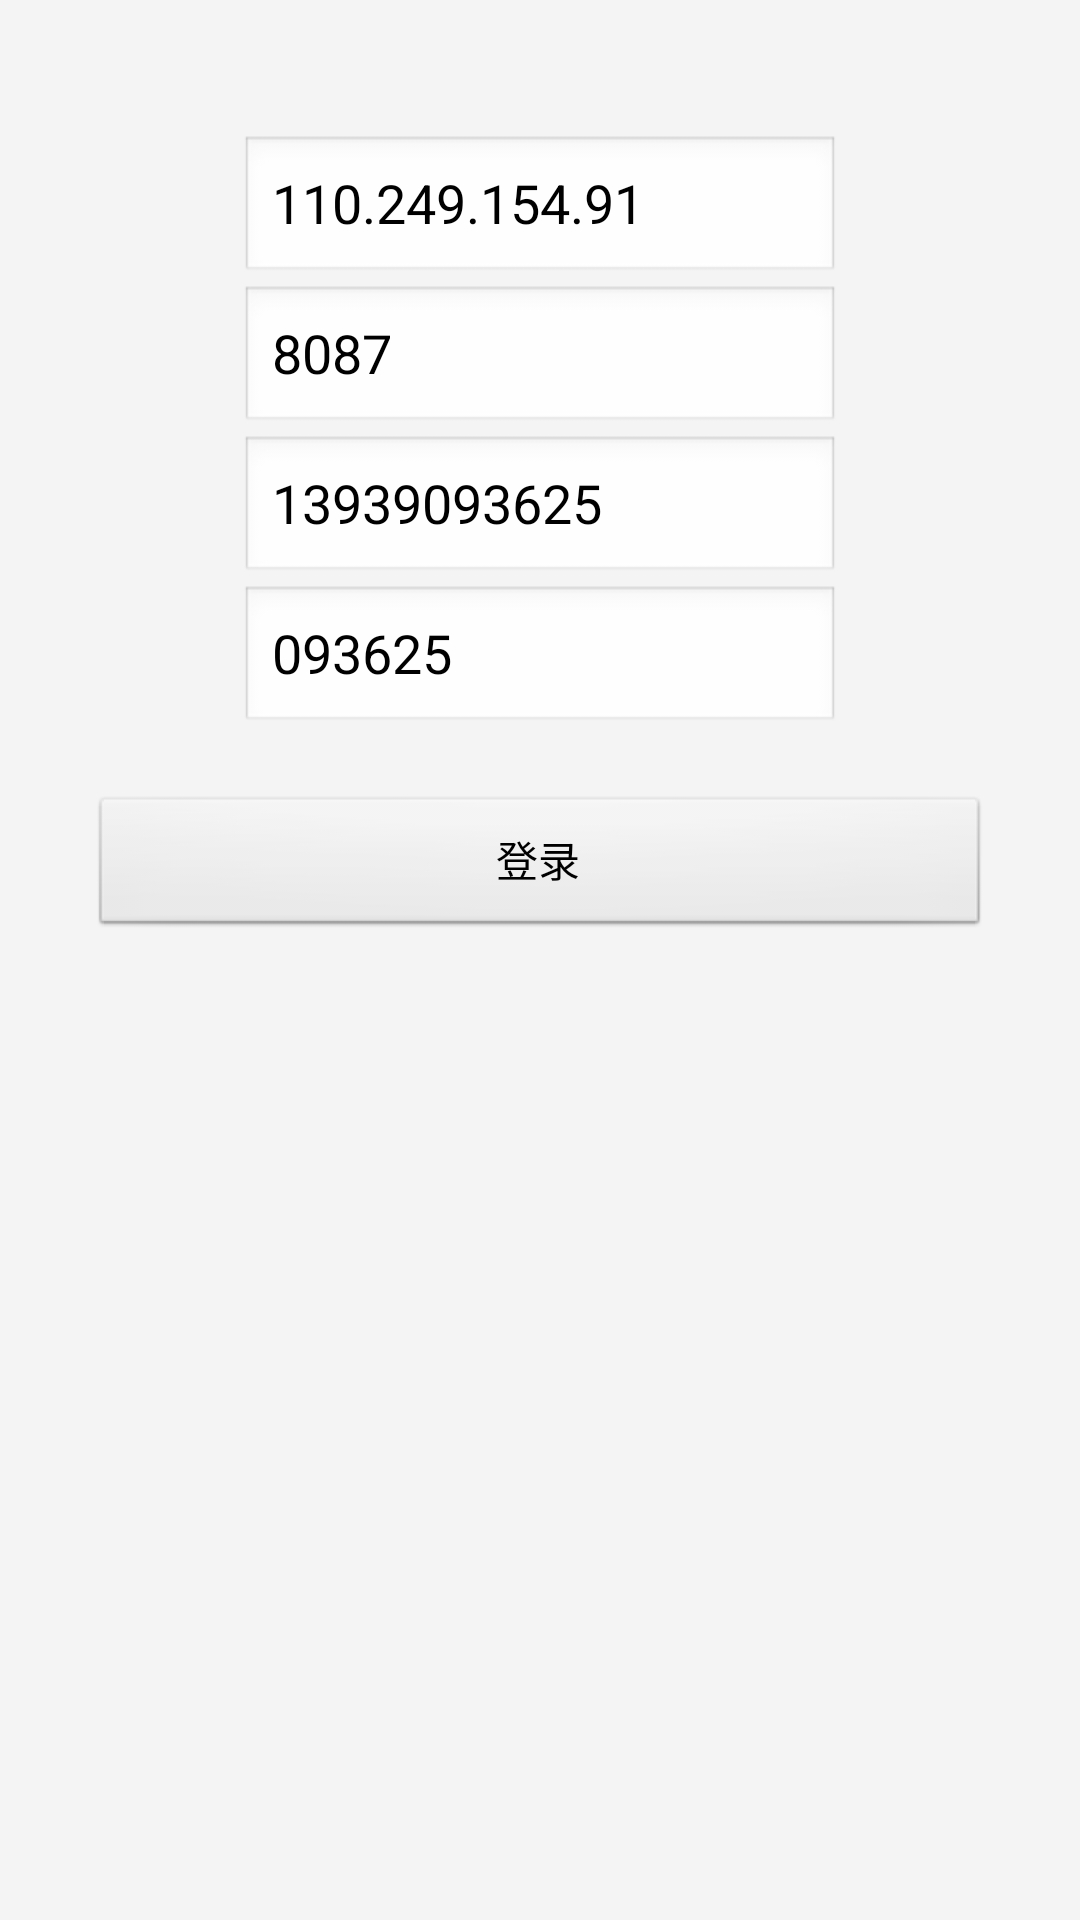

Reconstruct the res/layout file that produces this screen, plus the resources it refers to.
<!-- AndroidManifest.xml: application theme AppTheme -->
<!-- res/layout/payment_login.xml -->
<LinearLayout xmlns:android="http://schemas.android.com/apk/res/android"
    android:id="@+id/root"
    android:layout_width="match_parent"
    android:layout_height="match_parent"
    android:background="@color/payment_color_common_home_bg"
    android:orientation="vertical" >

    <include layout="@layout/payment_common_header" />

    <LinearLayout
        android:layout_width="match_parent"
        android:layout_height="wrap_content"
        android:layout_gravity="center"
        android:layout_marginTop="@dimen/payment_home_margin_top"
        android:gravity="center"
        android:orientation="vertical" >

        <EditText
            android:id="@+id/ipaddress"
            android:layout_width="200dp"
            android:layout_height="50dp"
            android:text="@string/ip" />

        <EditText
            android:id="@+id/port"
            android:layout_width="200dp"
            android:layout_height="50dp"
            android:text="@string/port" />

        <EditText
            android:id="@+id/user_name"
            android:layout_width="200dp"
            android:layout_height="50dp"
            android:text="@string/username" />

        <EditText
            android:id="@+id/password"
            android:layout_width="200dp"
            android:layout_height="50dp"
            android:text="@string/passwd" />

        <Button
            android:id="@+id/login"
            android:layout_width="300dp"
            android:layout_height="wrap_content"
            android:layout_marginTop="20dp"
            android:text="登录" />
    </LinearLayout>

</LinearLayout>
<!-- res/layout/payment_common_header.xml (included above) -->
<RelativeLayout xmlns:android="http://schemas.android.com/apk/res/android"
    android:layout_width="match_parent"
    android:layout_height="40dp"
    android:background="@drawable/payment_common_header_bg" >

    <LinearLayout
        android:id="@+id/back"
        android:layout_width="wrap_content"
        android:layout_height="match_parent"
        android:orientation="horizontal" >

        <ImageView
            android:layout_width="wrap_content"
            android:layout_height="wrap_content"
            android:src="@drawable/payment_common_back" />

        <TextView
            android:layout_width="wrap_content"
            android:layout_height="match_parent"
            android:gravity="center"
            android:text="@string/payment_common_back"
            android:textColor="@color/payment_color_common_header_back" />
    </LinearLayout>

    <TextView
        android:id="@+id/title"
        android:layout_width="wrap_content"
        android:layout_height="match_parent"
        android:layout_centerInParent="true"
        android:gravity="center"
        android:textColor="@color/payment_color_common_header_title"
        android:textSize="22sp" />

    <TextView
        android:id="@+id/detail"
        android:layout_width="wrap_content"
        android:layout_height="match_parent"
        android:layout_alignParentRight="true"
        android:layout_marginRight="10dp"
        android:gravity="center"
        android:textColor="@color/payment_color_common_header_detail" />

</RelativeLayout>
<!-- resources referenced by this layout -->
<resources>
  <color name="payment_color_common_header_back">#f4f4f4</color>
  <color name="payment_color_common_header_detail">#f4f4f4</color>
  <color name="payment_color_common_header_title">#f4f4f4</color>
  <color name="payment_color_common_home_bg">#f4f4f4</color>
  <dimen name="payment_home_margin_top">5dp</dimen>
  <string name="ip">110.249.154.91</string>
  <string name="passwd">093625</string>
  <string name="payment_common_back">返回</string>
  <string name="port">8087</string>
  <string name="username">13939093625</string>
  <style name="AppTheme" parent="BaseTheme" />
  <style name="BaseTheme" parent="@android:style/Theme.NoTitleBar" />
</resources>
